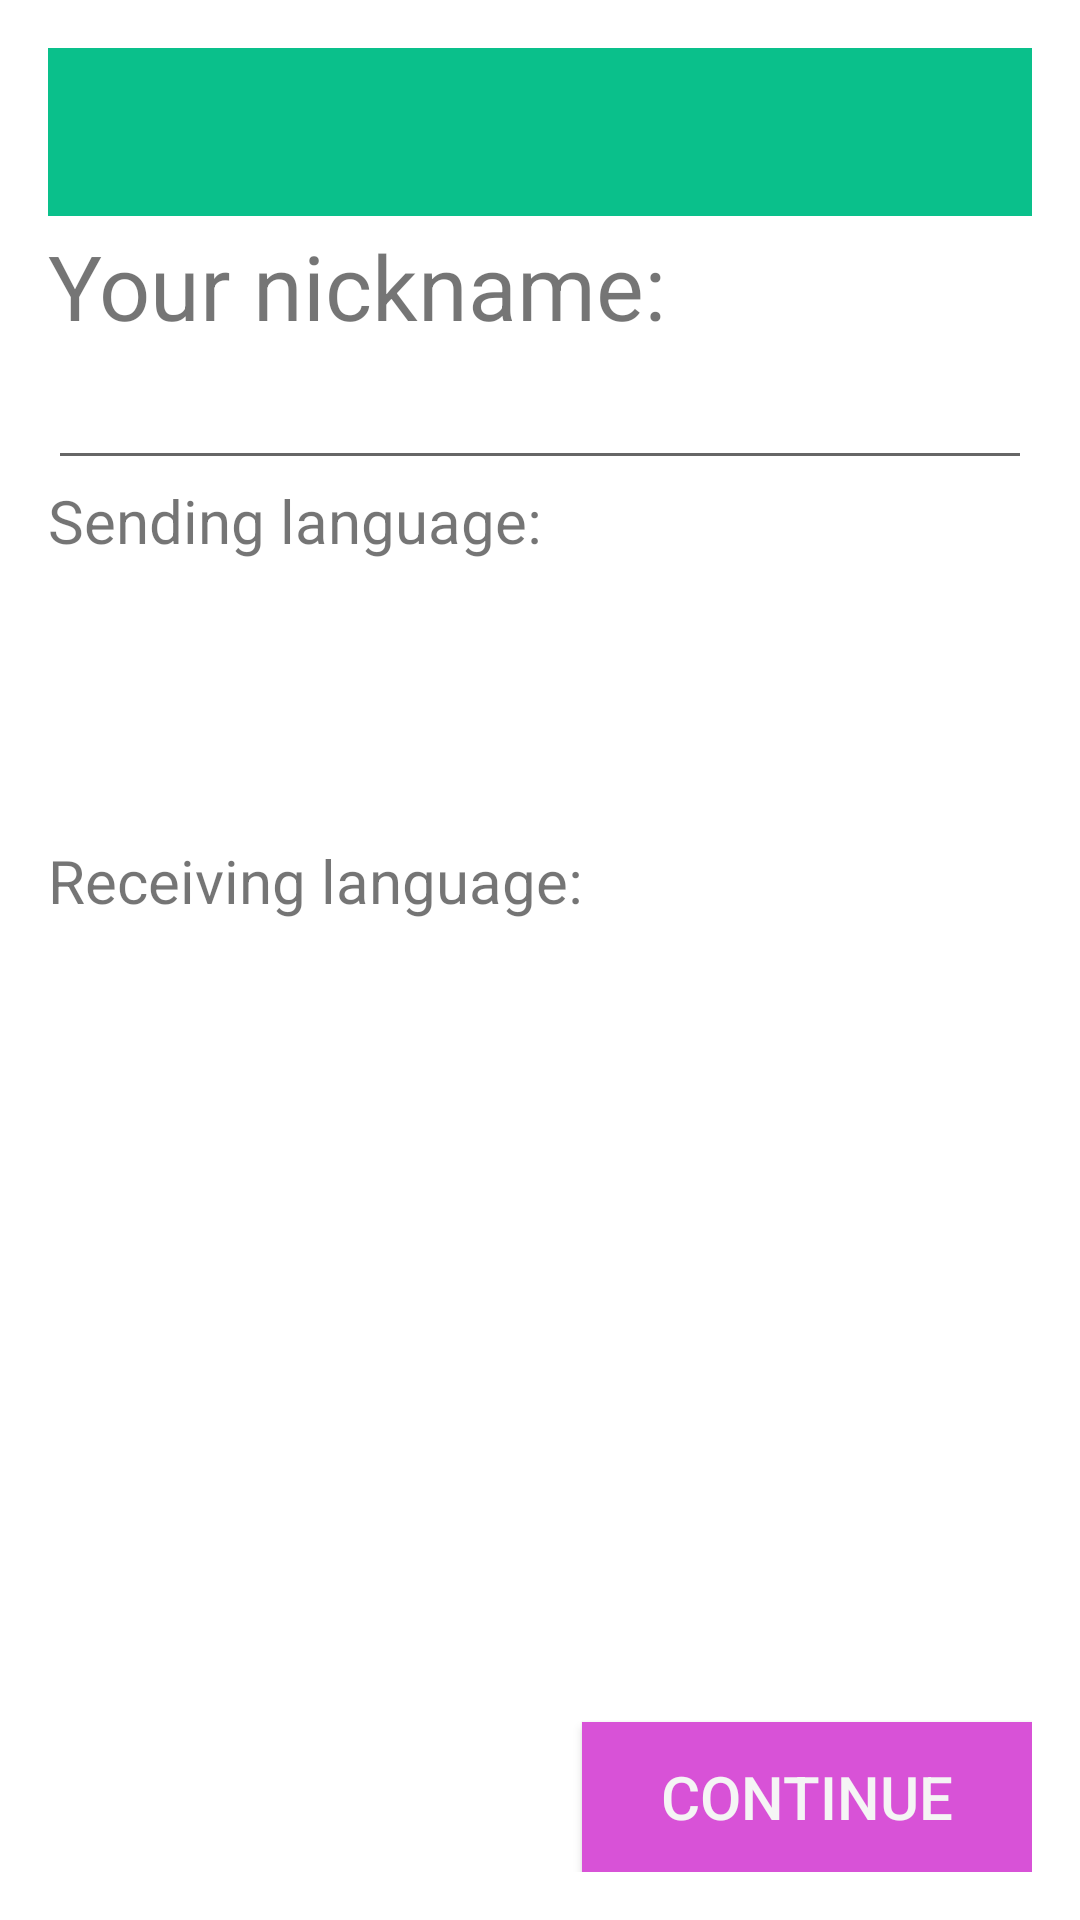

This screen was rendered from an Android layout file. Write that file and the resources it references.
<!-- AndroidManifest.xml: application theme AppTheme -->
<!-- res/layout/activity_configuration1.xml -->
<RelativeLayout xmlns:android="http://schemas.android.com/apk/res/android"
    xmlns:tools="http://schemas.android.com/tools"
    android:layout_width="match_parent"
    android:layout_height="match_parent"
    android:paddingBottom="@dimen/activity_vertical_margin"
    android:paddingLeft="@dimen/activity_horizontal_margin"
    android:paddingRight="@dimen/activity_horizontal_margin"
    android:paddingTop="@dimen/activity_vertical_margin"
    android:scrollbarStyle="outsideInset"
    android:background="#ffffffff">

    <Toolbar

        android:id="@+id/my_toolbar"
        android:layout_height="?android:actionBarSize"
        android:layout_width="fill_parent"
        android:background="#ff0ac08b"
        android:layout_alignParentTop="true"
        android:layout_alignParentLeft="true"
        android:layout_alignParentStart="true" />

    <TextView
        android:id="@+id/nickName"
        android:layout_width="fill_parent"
        android:layout_height="35dp"
        android:layout_alignParentLeft="true"
        android:layout_alignParentStart="true"
        android:layout_alignParentTop="true"
        android:layout_marginTop="59dp"
        android:text="Your nickname:"
        android:textSize="30sp" />

    <EditText
        android:id="@+id/nickNameEdit"
        android:layout_width="fill_parent"
        android:layout_height="50dp"
        android:layout_alignParentLeft="true"
        android:layout_alignParentStart="true"
        android:layout_below="@+id/nickName"
        android:textSize="15sp" />

    <TextView
        android:id="@+id/sendingLanguage"
        android:layout_width="fill_parent"
        android:layout_height="30dp"
        android:layout_alignParentLeft="true"
        android:layout_alignParentStart="true"
        android:layout_below="@+id/nickNameEdit"
        android:text="Sending language:"
        android:textSize="20sp" />

    <Spinner
        android:id="@+id/sendingLanguageDropDown"
        android:layout_width="match_parent"
        android:layout_height="50dp"
        android:layout_below="@id/sendingLanguage"
        android:layout_marginBottom="20dp"
        android:layout_marginTop="20dp"
        android:background="#ffffffff"
        android:spinnerMode="dropdown"
        style="@style/Base.V7.Theme.AppCompat.Light" />

    <TextView
        android:id="@+id/receivingLanguage"
        android:layout_width="fill_parent"
        android:layout_height="30dp"
        android:layout_below="@id/sendingLanguageDropDown"
        android:text="Receiving language:"
        android:textSize="20sp" />

    <Spinner
        android:id="@+id/receivingLanguageDropDown"
        android:layout_width="match_parent"
        android:layout_height="50dp"
        android:layout_below="@id/receivingLanguage"
        android:layout_marginBottom="20dp"
        android:layout_marginTop="20dp"
        android:background="#ffffffff"
        android:spinnerMode="dropdown"
        style="@style/Base.Theme.AppCompat.Light" />

    <Button
        android:id="@+id/continueButton"
        android:layout_width="150dp"
        android:layout_height="50dp"
        android:layout_alignEnd="@+id/receivingLanguageDropDown"
        android:layout_alignParentBottom="true"
        android:layout_alignRight="@+id/receivingLanguageDropDown"
        android:text="Continue"
        android:textSize="20sp"
        android:background="#ffd852d7" />
</RelativeLayout>
<!-- resources referenced by this layout -->
<resources>
  <dimen name="activity_horizontal_margin">16dp</dimen>
  <dimen name="activity_vertical_margin">16dp</dimen>
  <style name="AppTheme" parent="Theme.AppCompat.Light.NoActionBar">
          
          <item name="android:editTextStyle">@style/App_EditTextStyle</item>
          <item name="android:buttonStyle">@style/App_ButtonStyle</item>
          <item name="android:spinnerItemStyle">@style/App_SpinnerItemStyle</item>
          <item name="android:spinnerDropDownItemStyle">@style/App_SpinnerDropDownItem</item>
          <item name="android:dropDownListViewStyle">@style/App_DropDownListViewStyle</item>
      </style>
  <style name="App_EditTextStyle" parent="Widget.AppCompat.EditText">
          <item name="android:textColor">#212121</item>
          <item name="android:paddingTop">16dp</item>
          <item name="android:paddingBottom">16dp</item>
          <item name="android:paddingLeft">8dp</item>
          <item name="android:paddingRight">8dp</item>
          <item name="android:textSize">17sp</item>
          <item name="android:textCursorDrawable">@null</item>
          <item name="android:background">#F5F5F5</item>
          <item name="android:textColorHint">#B6B6B6</item>
          <item name="android:height">50dp</item>
      </style>
  <style name="App_ButtonStyle" parent="Widget.AppCompat.Button">
          <item name="android:background">#FF5252</item>
          <item name="android:text">Continue</item>
          <item name="android:width">300dp</item>
          <item name="android:height">50dp</item>
          <item name="android:textColor">#F5F5F5</item>
          <item name="android:textSize">20sp</item>
          <item name="android:paddingTop">8dp</item>
          <item name="android:paddingBottom">8dp</item>
      </style>
  <style name="App_SpinnerItemStyle" parent="Base.Widget.AppCompat.TextView.SpinnerItem">
          <item name="android:textColor">#212121</item>
          <item name="android:background">#F5F5F5</item>
          <item name="android:paddingTop">16dp</item>
          <item name="android:paddingBottom">16dp</item>
          <item name="android:paddingLeft">8dp</item>
          <item name="android:paddingRight">8dp</item>
      </style>
  <style name="App_SpinnerDropDownItem" parent="Widget.AppCompat.Spinner.DropDown">
          <item name="android:textColor">#212121</item>
          <item name="android:background">#F5F5F5</item>
          <item name="android:paddingTop">16dp</item>
          <item name="android:paddingBottom">16dp</item>
          <item name="android:paddingLeft">8dp</item>
          <item name="android:paddingRight">8dp</item>
      </style>
  <style name="App_DropDownListViewStyle" parent="Widget.AppCompat.ListView.DropDown">
          <item name="android:dividerHeight">2dip</item>
          <item name="android:divider">#B6B6B6</item>
      </style>
</resources>
